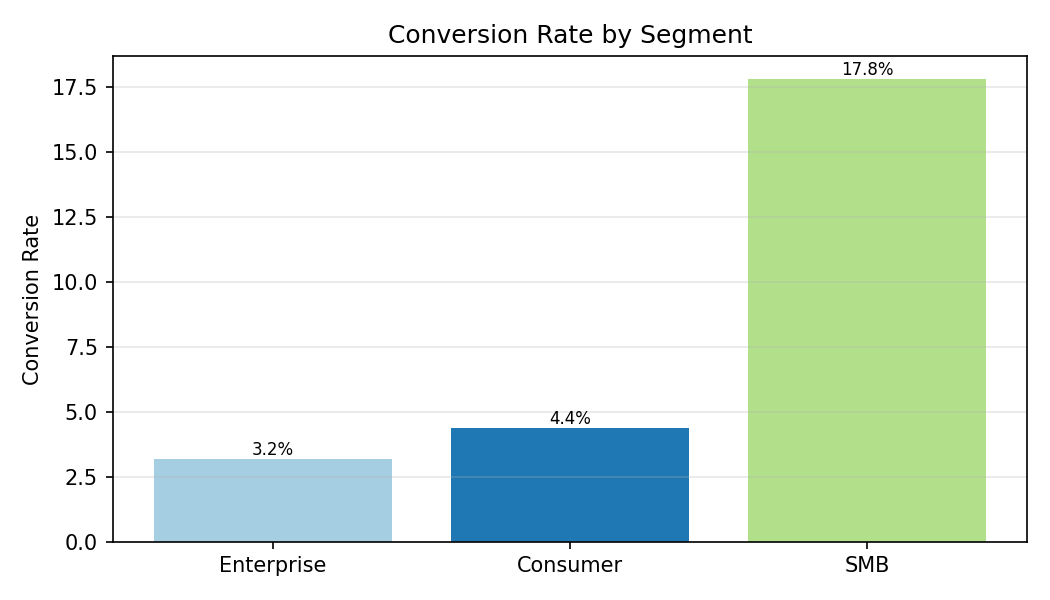

The table this chart was drawn from, first rows:
Category, Conversion Rate
Enterprise, 3.2
Consumer, 4.4
SMB, 17.8
